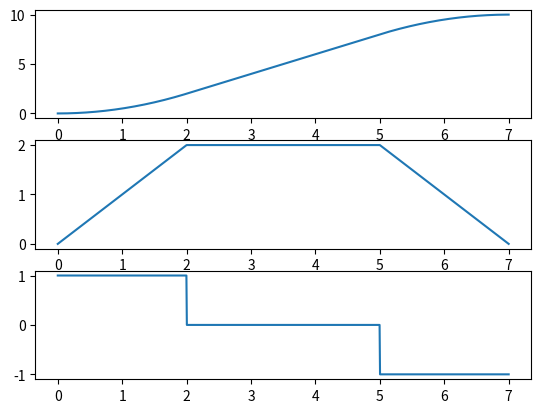

This chart was generated by the following Python code:
from abc import ABC, abstractmethod
from typing import Tuple, Optional, Dict

import numpy as np
from matplotlib.figure import Figure


class MotionProfile(ABC):
    @abstractmethod
    def get_data(self) -> Tuple[Tuple[float, float, float, float]]:
        pass


class NthOrderSCurve:
    pass


class TrapezoidalCurve(MotionProfile):
    def find_accelerating_constants(self, v_initial: float, v_final: float, acceleration_max: float) \
            -> Dict[str, float]:
        delta_v = v_final - v_initial

        if delta_v == 0:
            return {"time": 0, "distance": 0, "velocity": v_initial, "acceleration": 0}

        accel_sign = np.sign(delta_v)
        a = accel_sign * acceleration_max
        t = delta_v / a
        d = (v_final ** 2 - v_initial ** 2) / (2 * a)

        return {"time": t, "distance": d, "velocity": v_initial, "acceleration": a}

    def find_flat_constants(self, s_initial, s_final, d_a, d_b, v_max) -> Dict[str, float]:
        delta_d = s_final - s_initial - d_a - d_b
        t = delta_d / v_max

        return {"time": t, "distance": delta_d, "velocity": v_max, "acceleration": 0}

    def __init__(self, s_initial, s_final, v_initial, v_final, v_max, acceleration_max) -> None:
        super().__init__()

        self.s_initial = s_initial

        accel = self.find_accelerating_constants(v_initial, v_max, acceleration_max)
        deccel = self.find_accelerating_constants(v_max, v_final, acceleration_max)

        distance_accelerating = accel['distance']
        distance_decelerating = deccel['distance']

        delta_s = s_final - s_initial

        if delta_s == distance_accelerating + distance_decelerating:
            self.motion = (accel, deccel)
        elif abs(distance_decelerating + distance_accelerating) > abs(delta_s):
            pass
        else:
            flat = self.find_flat_constants(s_initial, s_final, distance_accelerating, distance_decelerating, v_max)
            self.motion = (accel, flat, deccel)

        self.period = sum(m['time'] for m in self.motion)

    def position(self, s, v, a, t):
        return s + v * t + t ** 2 / 2 * a

    def velocity(self, v, a, t):
        return v + a * t

    def get_data_point(self, t) -> Optional[Tuple[float, float, float, float]]:
        if t > self.period:
            return None

        i = 0
        t_i = self.motion[i]['time']
        s = self.s_initial

        while t > t_i:
            s += self.motion[i]['distance']
            i += 1
            t_i += self.motion[i]['time']

        t_i -= self.motion[i]['time']
        t2 = t - t_i

        v = self.motion[i]['velocity']
        a = self.motion[i]['acceleration']

        p = self.position(s, v, a, t2)
        v = self.velocity(v, a, t2)

        return t, p, v, a

    def get_data(self, precision=1000) -> np.ndarray:
        data = []

        for t in np.linspace(0, self.period, precision):
            data.append(self.get_data_point(t))

        return np.array(data)


import matplotlib.pyplot as plt

if __name__ == '__main__':
    t = TrapezoidalCurve(0, 10, 0, 0, 2, 1)

    d = t.get_data()

    fig: Figure = plt.gcf()
    p, v, c = fig.subplots(3, 1)

    t = d[:, 0]
    p_y = d[:, 1]
    v_y = d[:, 2]
    a_y = d[:, 3]

    p.plot(t, p_y)
    v.plot(t, v_y)
    c.plot(t, a_y)

    plt.show()
